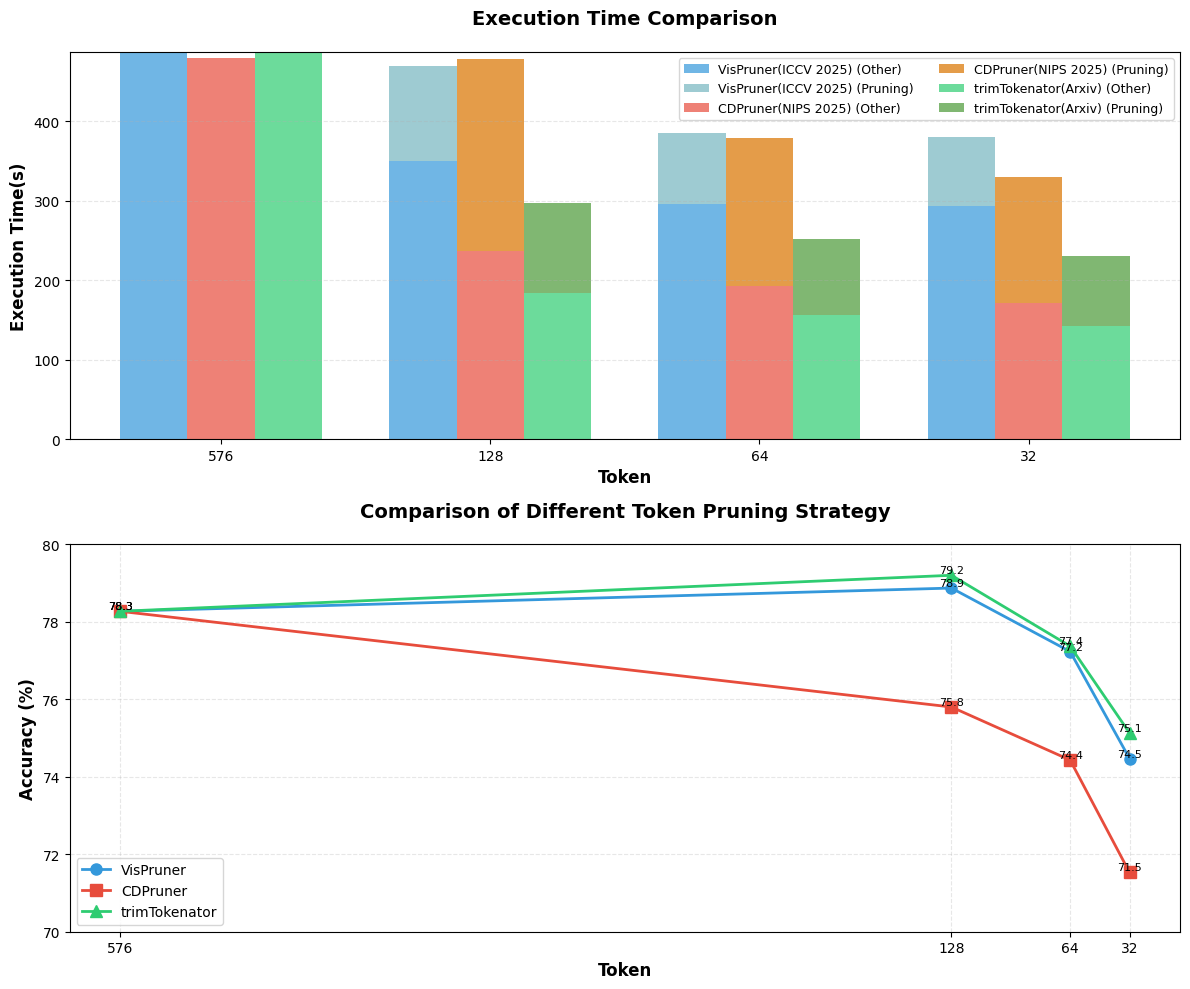

The matplotlib source for this figure:
import matplotlib.pyplot as plt
import numpy as np

# 设置中文字体支持
plt.rcParams['font.sans-serif'] = ['SimHei', 'DejaVu Sans']
plt.rcParams['axes.unicode_minus'] = False

# 数据准备
tokens = [576, 128, 64, 32]
x_pos = np.arange(len(tokens))

# VisPruner数据
vis_total_time = [487.51, 469.85, 385.52, 380.62]
vis_pruning_time = [0, 120.36, 89.04, 87.12]
vis_accuracy = [78.27, 78.87, 77.23, 74.47]

# CDPruner数据
cd_total_time = [479.39, 478.91, 379.21, 330.08]
cd_pruning_time = [0, 241.83, 186.59, 159.21]
cd_accuracy = [78.27, 75.80, 74.43, 71.53]

# trimTokenator数据
trim_total_time = [486.87, 297.63, 251.35, 230.01]
trim_pruning_time = [0, 113.82, 95.28, 86.94]
trim_accuracy = [78.27, 79.20, 77.37, 75.13]

# 创建图表
fig, (ax1, ax2) = plt.subplots(2, 1, figsize=(12, 10))

# 第一个子图：堆叠柱状图
bar_width = 0.25
colors_execution = ['#3498db', '#e74c3c', '#2ecc71']
colors_pruning = ['#94C6CD', '#E29135', '#72B063']

# 绘制每个方法的柱状图
for i, (method, total, pruning, color_exec, color_prune) in enumerate([
    ('VisPruner(ICCV 2025)', vis_total_time, vis_pruning_time, colors_execution[0], colors_pruning[0]),
    ('CDPruner(NIPS 2025)', cd_total_time, cd_pruning_time, colors_execution[1], colors_pruning[1]),
    ('trimTokenator(Arxiv)', trim_total_time, trim_pruning_time, colors_execution[2], colors_pruning[2])
]):
    positions = x_pos + i * bar_width
    
    # 计算非剪枝时间 (Total - Pruning)
    non_pruning = [t - p for t, p in zip(total, pruning)]
    
    # 绘制非剪枝时间（底部）
    ax1.bar(positions, non_pruning, bar_width, label=f'{method} (Other)', 
            color=color_exec, alpha=0.7)
    
    # 绘制剪枝时间（顶部）
    ax1.bar(positions, pruning, bar_width, bottom=non_pruning,
            label=f'{method} (Pruning)', color=color_prune, alpha=0.9)

ax1.set_xlabel('Token', fontsize=12, fontweight='bold')
ax1.set_ylabel('Execution Time(s)', fontsize=12, fontweight='bold')
ax1.set_title('Execution Time Comparison', fontsize=14, fontweight='bold', pad=20)
ax1.set_xticks(x_pos + bar_width)
ax1.set_xticklabels(tokens)
ax1.legend(loc='upper right', fontsize=9, ncol=2)
ax1.grid(axis='y', alpha=0.3, linestyle='--')

# 第二个子图：准确率折线图
line_styles = ['-o', '-s', '-^']
line_colors = ['#3498db', '#e74c3c', '#2ecc71']

ax2.plot(tokens, vis_accuracy, line_styles[0], label='VisPruner', 
         color=line_colors[0], linewidth=2, markersize=8)
ax2.plot(tokens, cd_accuracy, line_styles[1], label='CDPruner', 
         color=line_colors[1], linewidth=2, markersize=8)
ax2.plot(tokens, trim_accuracy, line_styles[2], label='trimTokenator', 
         color=line_colors[2], linewidth=2, markersize=8)

ax2.set_xlabel('Token', fontsize=12, fontweight='bold')
ax2.set_ylabel('Accuracy (%)', fontsize=12, fontweight='bold')
ax2.set_title('Comparison of Different Token Pruning Strategy', fontsize=14, fontweight='bold', pad=20)
ax2.set_xticks(tokens)
ax2.set_xticklabels(tokens)
ax2.legend(loc='lower left', fontsize=10)
ax2.grid(True, alpha=0.3, linestyle='--')
ax2.set_ylim([70, 80])
ax2.invert_xaxis()
# 在折线图上标注数值
for i, token in enumerate(tokens):
    ax2.text(token, vis_accuracy[i], f'{vis_accuracy[i]:.1f}', 
             ha='center', va='bottom', fontsize=8)
    ax2.text(token, cd_accuracy[i], f'{cd_accuracy[i]:.1f}', 
             ha='center', va='bottom', fontsize=8)
    ax2.text(token, trim_accuracy[i], f'{trim_accuracy[i]:.1f}', 
             ha='center', va='bottom', fontsize=8)

plt.tight_layout()
plt.savefig('token_performance_comparison.png', dpi=300, bbox_inches='tight')
plt.show()

print("图表已生成并保存为 'token_performance_comparison.png'")
print("\n数据汇总:")
print("=" * 60)
for token, vt, vp, va, ct, cp, ca, tt, tp, ta in zip(
    tokens, vis_total_time, vis_pruning_time, vis_accuracy,
    cd_total_time, cd_pruning_time, cd_accuracy,
    trim_total_time, trim_pruning_time, trim_accuracy
):
    print(f"\nToken={token}:")
    print(f"  VisPruner:     总时间={vt:.2f}s, 剪枝={vp:.2f}s, 准确率={va:.2f}%")
    print(f"  CDPruner:      总时间={ct:.2f}s, 剪枝={cp:.2f}s, 准确率={ca:.2f}%")
    print(f"  trimTokenator: 总时间={tt:.2f}s, 剪枝={tp:.2f}s, 准确率={ta:.2f}%")